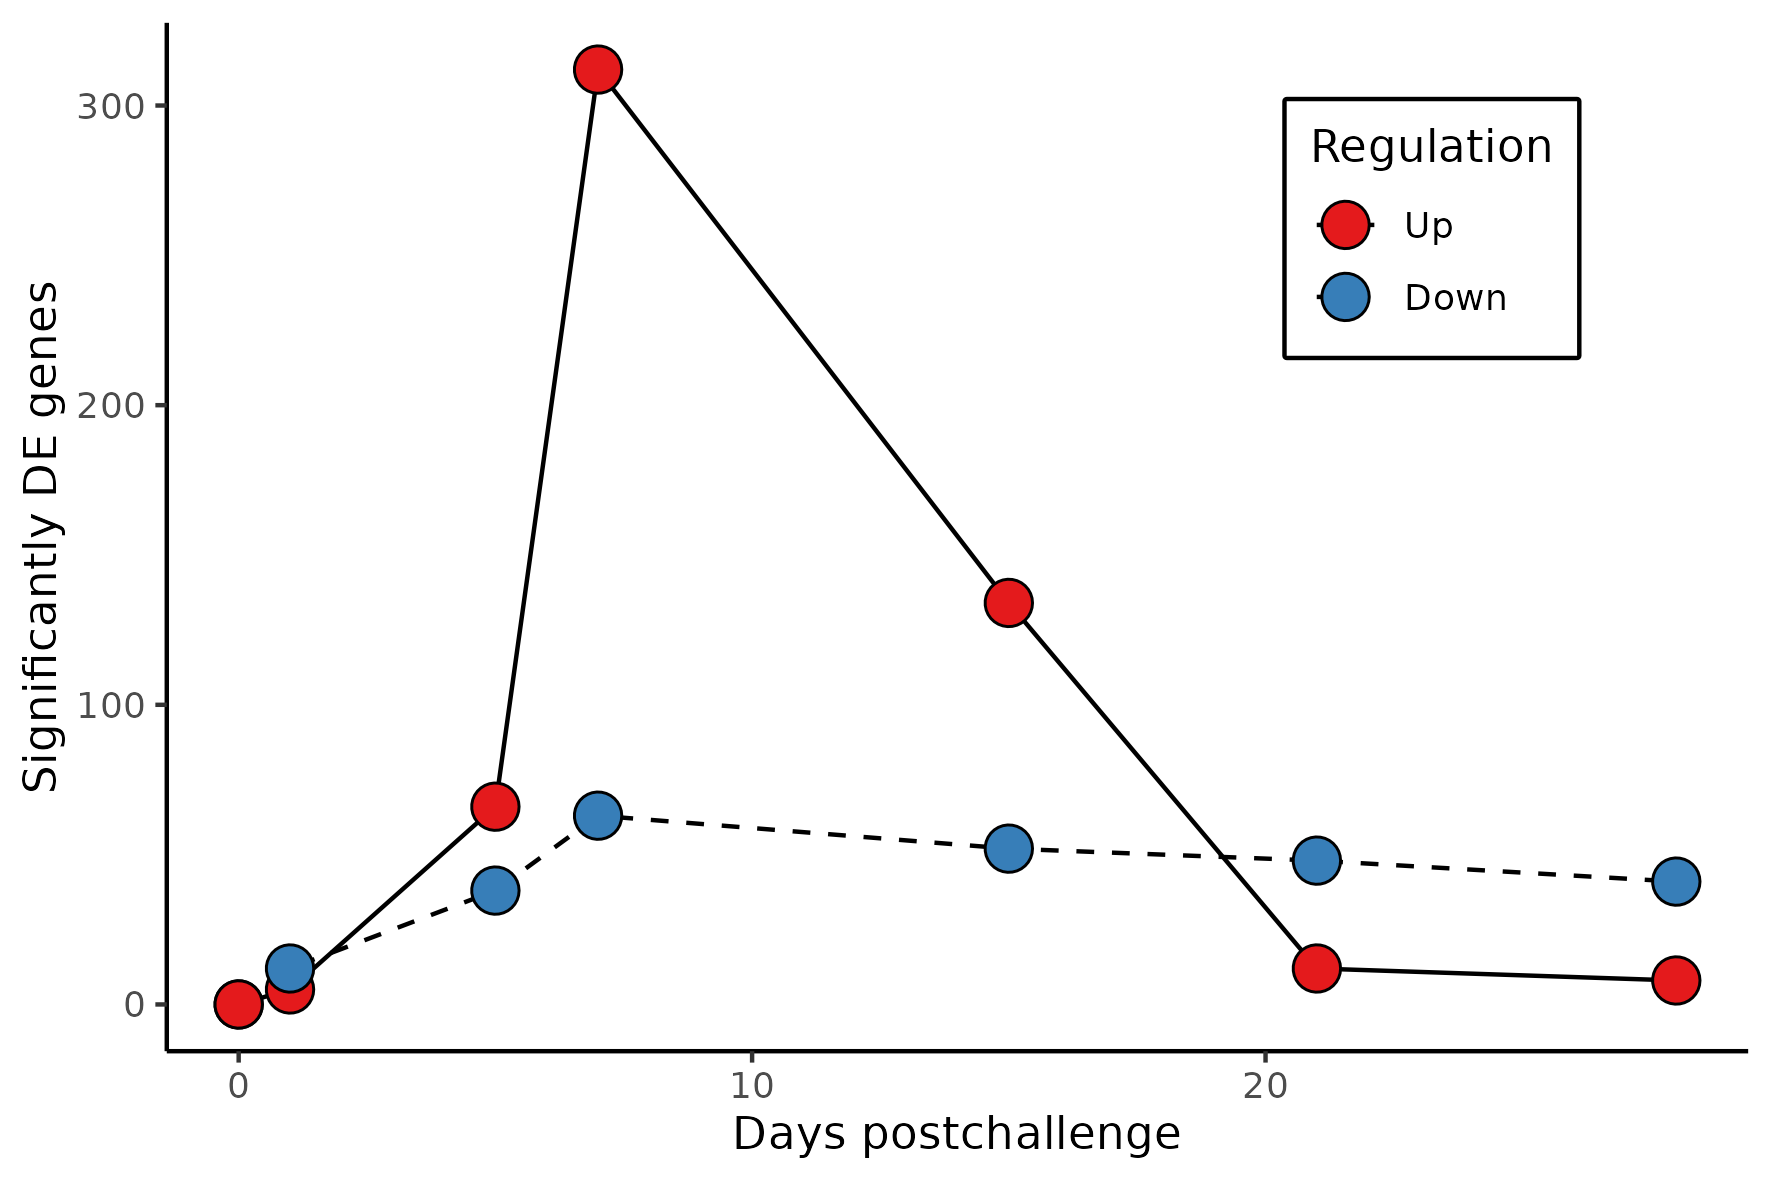

The table this chart was drawn from, first rows:
DPI, Up, Down
0, 0, 0
1, 5, 12
5, 66, 38
7, 312, 63
15, 134, 52
21, 12, 48
28, 8, 41
